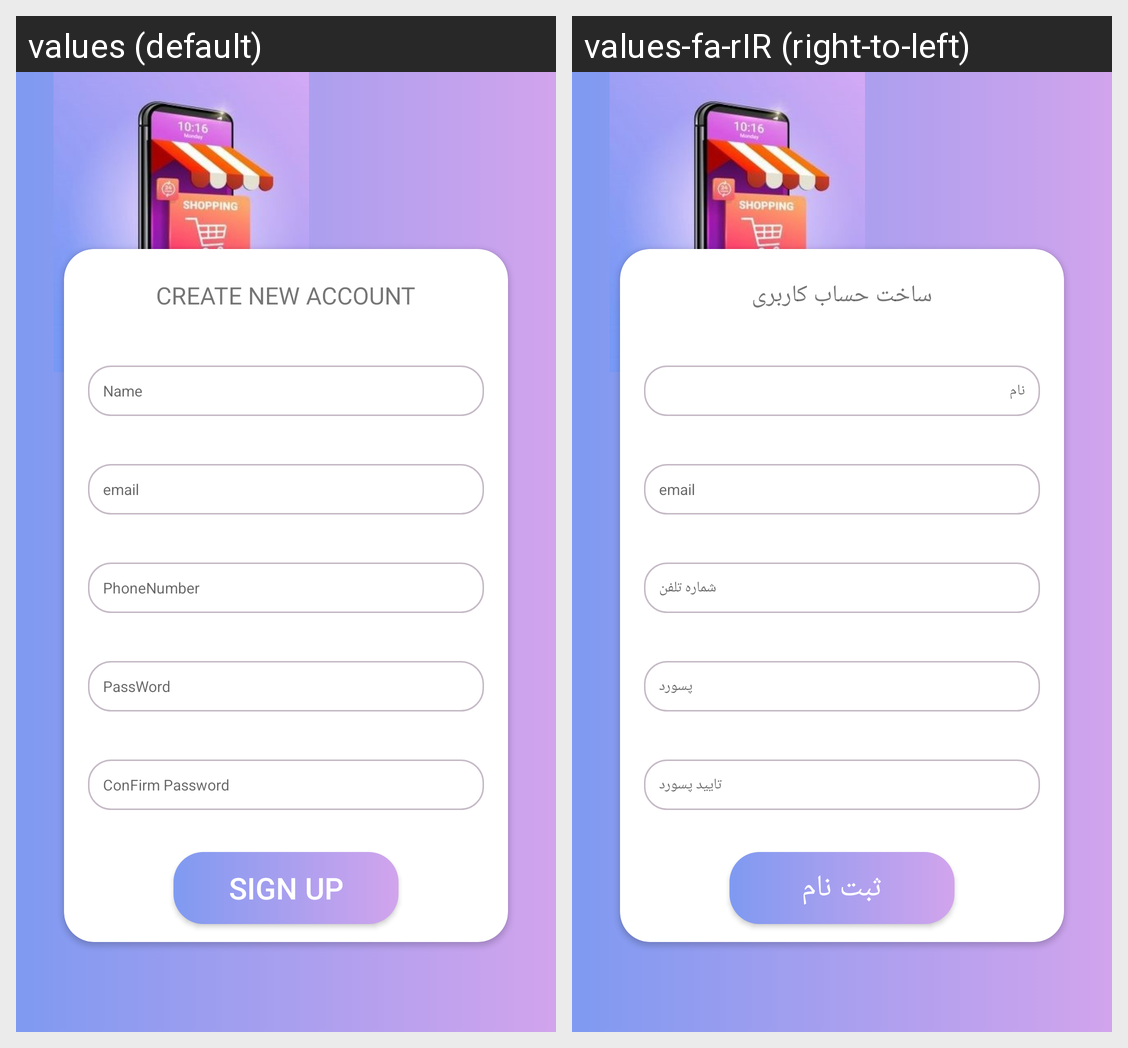

This grid shows one Android layout under two languages. Give, for every string resource on the screen, its name, the default text and each shown locale's text.
Android screen res/layout/activity_sign_up_page.xml rendered under 2 locales, left to right: values (default), values-fa-rIR (right-to-left). Device: Nexus 5 (rendered at 1080×1920; each locale shown at half size, 540×960, under a caption strip naming it); theme Theme.ApProject.
Strings drawn on this screen, with the default value and each locale's value (text and hints the layout hard-codes, and strings that could not be matched under every locale, appear in the picture but are not listed):

create_new_account
  values: CREATE NEW ACCOUNT
  values-fa-rIR: ساخت حساب کاربری

UserName
  values: Name
  values-fa-rIR: نام

phone_num
  values: PhoneNumber
  values-fa-rIR: شماره تلفن

password
  values: PassWord
  values-fa-rIR: پسورد

confirm_password
  values: ConFirm Password
  values-fa-rIR: تایید پسورد

sign_up
  values: SIGN UP
  values-fa-rIR: ثبت نام
